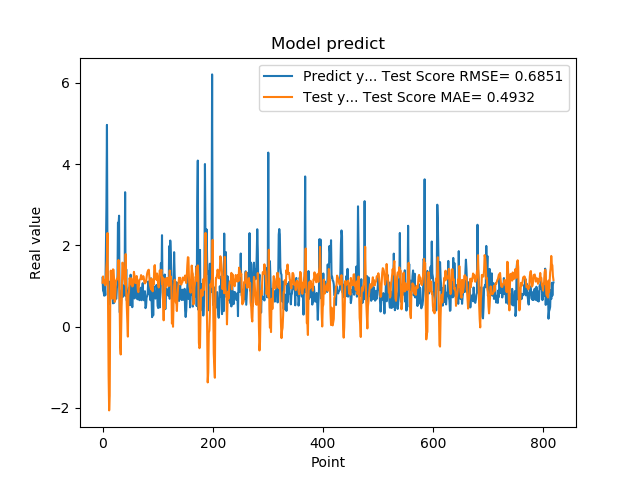

The table this chart was drawn from, first rows:
1.201630949974060059e+00, 1.077578468993355187e+00
8.802530169486999512e-01, 1.232124605984266541e+00
8.531429767608642578e-01, 1.120305904190494584e+00
7.591750025749206543e-01, 1.148798925897777767e+00
1.005007982254028320e+00, 1.057529766342238275e+00
7.687720060348510742e-01, 1.012596406237182167e+00
1.740013241767883301e+00, 1.065209019724007833e+00
2.913533687591552734e+00, 1.449028780242731962e+00
4.963075160980224609e+00, 1.620457969917751040e+00
1.471215128898620605e+00, 2.301867798073726323e+00
1.000648975372314453e+00, 4.653003328636093894e-01
8.220189809799194336e-01, -1.216239556859536108e+00
9.362199902534482643e-01, -2.065310057519237130e+00
5.486897230148315430e-01, -1.707714299389117008e+00
1.111255049705505371e+00, 6.755822870653088730e-01
7.148039937019348145e-01, 1.375762276516346194e+00
1.052167057991027832e+00, 1.027906747273216181e+00
8.955980539321898304e-01, 8.662808287057035539e-01
7.769405245780944824e-01, 6.840816849805807509e-01
5.699509978294372559e-01, 1.407596623185179086e+00
8.244060277938842773e-01, 1.394009548194488080e+00
5.800840258598327637e-01, 1.144985158431641503e+00
9.488009810447691761e-01, 6.054803951287758279e-01
7.918390035629272461e-01, 6.435988678549721120e-01
6.937990188598632812e-01, 1.107022121512771351e+00
6.834830045700073242e-01, 1.131182680056908474e+00
9.433320164680479847e-01, 1.170860949861583844e+00
1.032713770866394043e+00, 1.177595962147846009e+00
2.556216001510620117e+00, 1.253841850575274863e+00
2.464895963668823242e+00, 1.637779998365082035e+00
2.728049993515014204e+00, 1.220265368938287409e+00
3.558506965637206476e-01, 6.914509047350770876e-01
3.262020051479339600e-01, -4.836457057509605528e-01
3.781589865684509277e-01, -6.886828089361436422e-01
6.306380033493041992e-01, -1.045668443612205942e-02
8.854129910469055176e-01, 7.823241608172821770e-01
9.743152856826782227e-01, 1.571280545636707604e+00
7.307389974594116211e-01, 1.562819016121112403e+00
9.521890282630921520e-01, 1.258393617198755088e+00
1.011654973030090332e+00, 1.183148485121330529e+00
7.643579840660095215e-01, 1.134316122546977557e+00
3.306220054626464844e+00, 1.035288036401258438e+00
7.543110251426696777e-01, 1.782400486487620395e+00
1.409499049186706321e+00, 8.848791494782833889e-01
6.401469707489013672e-01, 5.237187810347539996e-01
8.640019893646240234e-01, 9.412245954494823097e-02
8.469420075416564941e-01, -2.489097257594738433e-01
7.976629734039306641e-01, 7.665350837329267808e-01
9.555831551551821068e-01, 8.570277839180516777e-01
9.546210169792175293e-01, 1.189674046917094996e+00
5.251880288124084473e-01, 1.151861727586789286e+00
1.275226235389709695e+00, 1.038806166844275403e+00
8.355640172958374023e-01, 1.187104358142616611e+00
7.640249729156494141e-01, 1.074932063467025189e+00
4.752210080623626154e-01, 9.863152639963552737e-01
7.414129972457885742e-01, 9.971817658825463671e-01
1.069700956344604492e+00, 1.072098952636837410e+00
7.892770171165466309e-01, 1.345341213691476634e+00
6.914690136909484863e-01, 1.257000855092811786e+00
7.093830108642578125e-01, 1.139544256503199904e+00
1.115731000900268555e+00, 1.069736259057763483e+00
... 759 more rows
